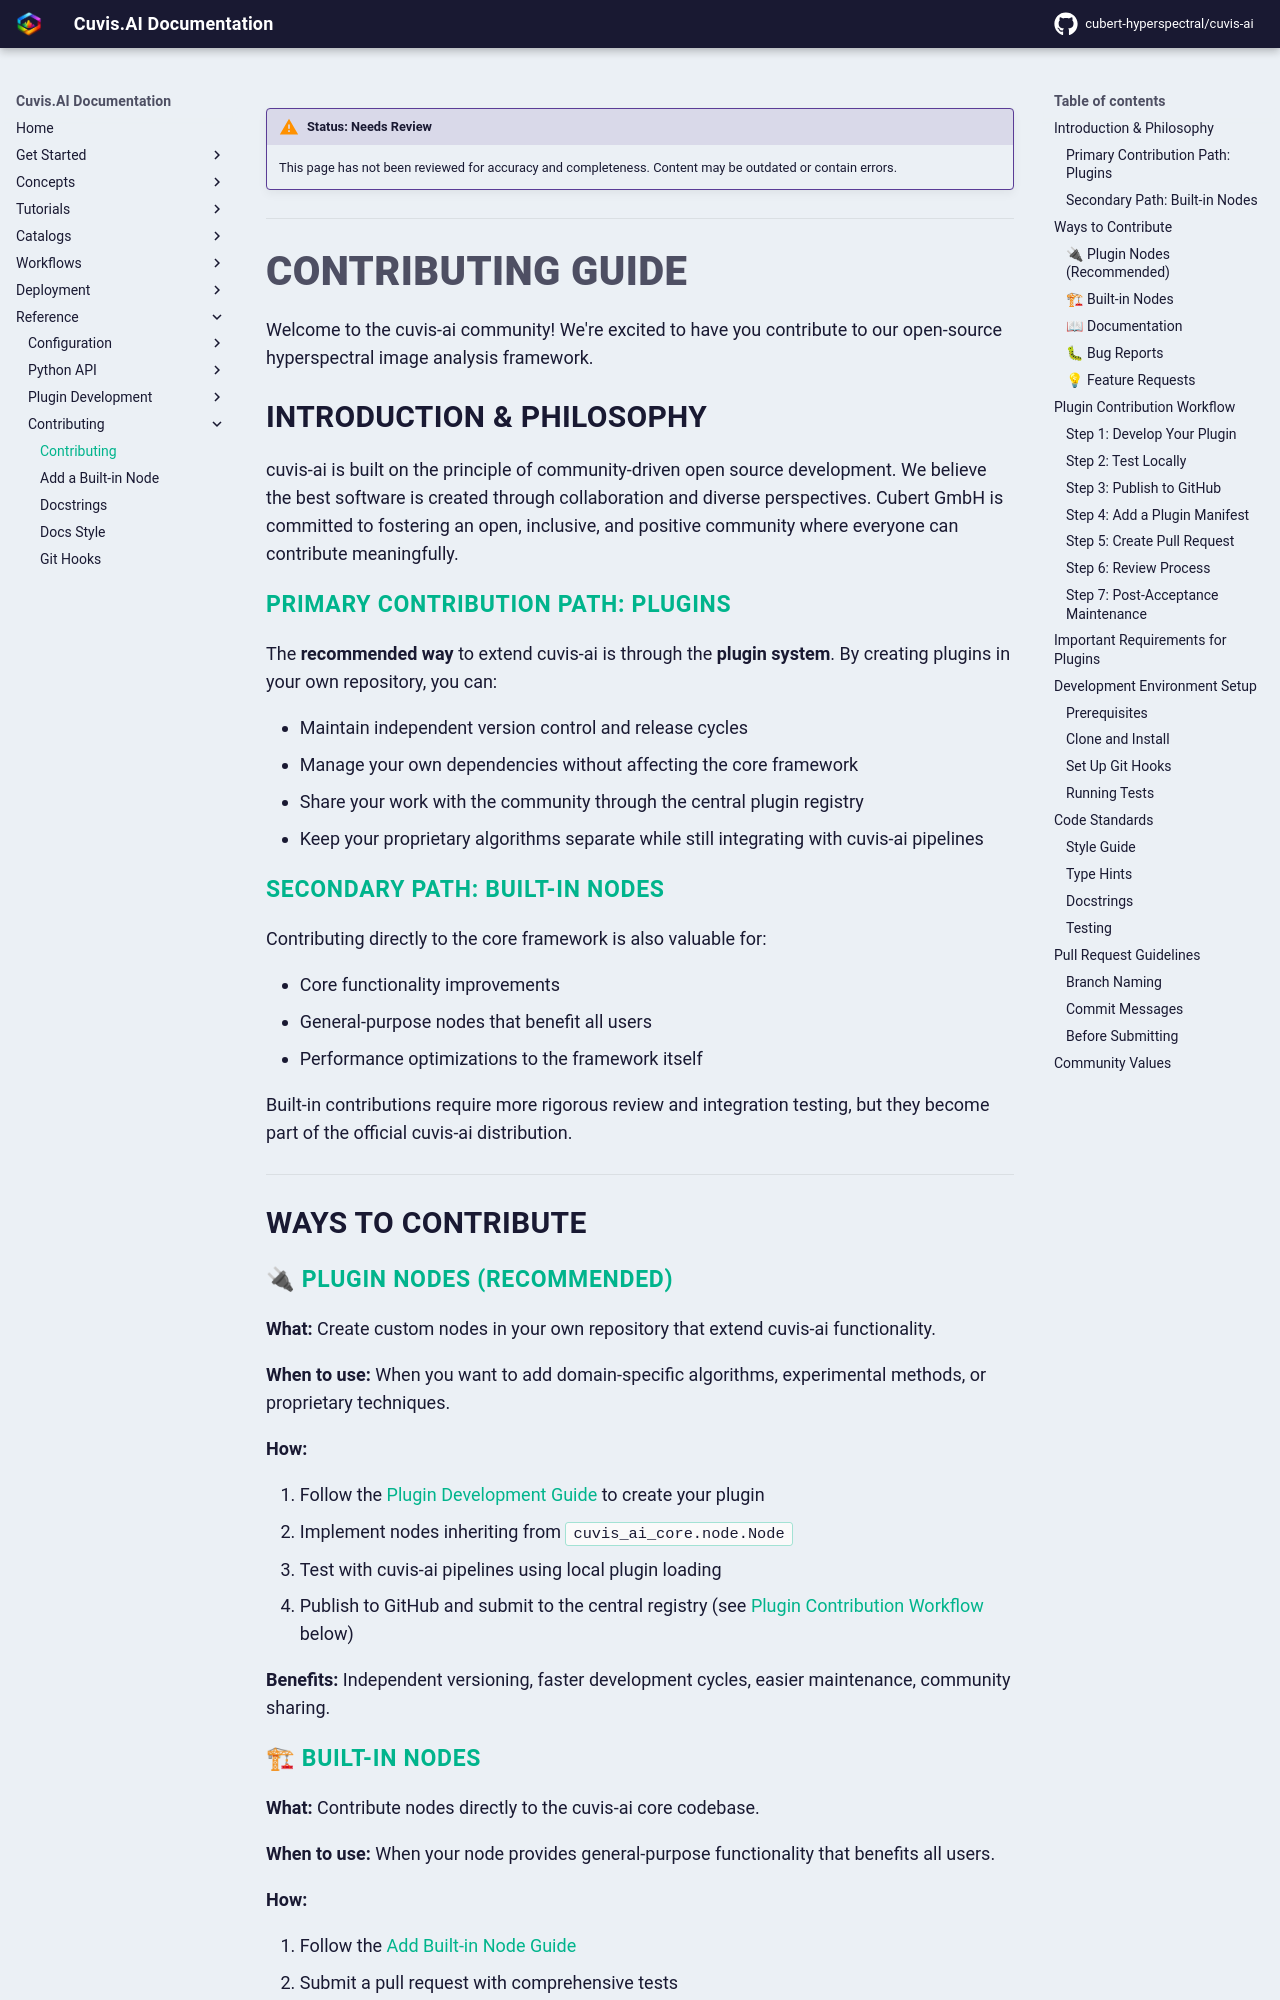

repository: cubert-hyperspectral/cuvis-ai · page: 0.22/reference/contributing/contributing/index.html · generator: mkdocs

!!! warning "Status: Needs Review"
    This page has not been reviewed for accuracy and completeness. Content may be outdated or contain errors.

---

# Contributing Guide

Welcome to the cuvis-ai community! We're excited to have you contribute to our open-source hyperspectral image analysis framework.

## Introduction & Philosophy

cuvis-ai is built on the principle of community-driven open source development. We believe the best software is created through collaboration and diverse perspectives. Cubert GmbH is committed to fostering an open, inclusive, and positive community where everyone can contribute meaningfully.

### Primary Contribution Path: Plugins

The **recommended way** to extend cuvis-ai is through the **plugin system**. By creating plugins in your own repository, you can:

- Maintain independent version control and release cycles
- Manage your own dependencies without affecting the core framework
- Share your work with the community through the central plugin registry
- Keep your proprietary algorithms separate while still integrating with cuvis-ai pipelines

### Secondary Path: Built-in Nodes

Contributing directly to the core framework is also valuable for:

- Core functionality improvements
- General-purpose nodes that benefit all users
- Performance optimizations to the framework itself

Built-in contributions require more rigorous review and integration testing, but they become part of the official cuvis-ai distribution.

---

## Ways to Contribute

### 🔌 Plugin Nodes (Recommended)

**What:** Create custom nodes in your own repository that extend cuvis-ai functionality.

**When to use:** When you want to add domain-specific algorithms, experimental methods, or proprietary techniques.

**How:**

1. Follow the [Plugin Development Guide](../plugin-development/guide.md) to create your plugin
2. Implement nodes inheriting from `cuvis_ai_core.node.Node`
3. Test with cuvis-ai pipelines using local plugin loading
4. Publish to GitHub and submit to the central registry (see [Plugin Contribution Workflow](#plugin-contribution-workflow) below)

**Benefits:** Independent versioning, faster development cycles, easier maintenance, community sharing.
